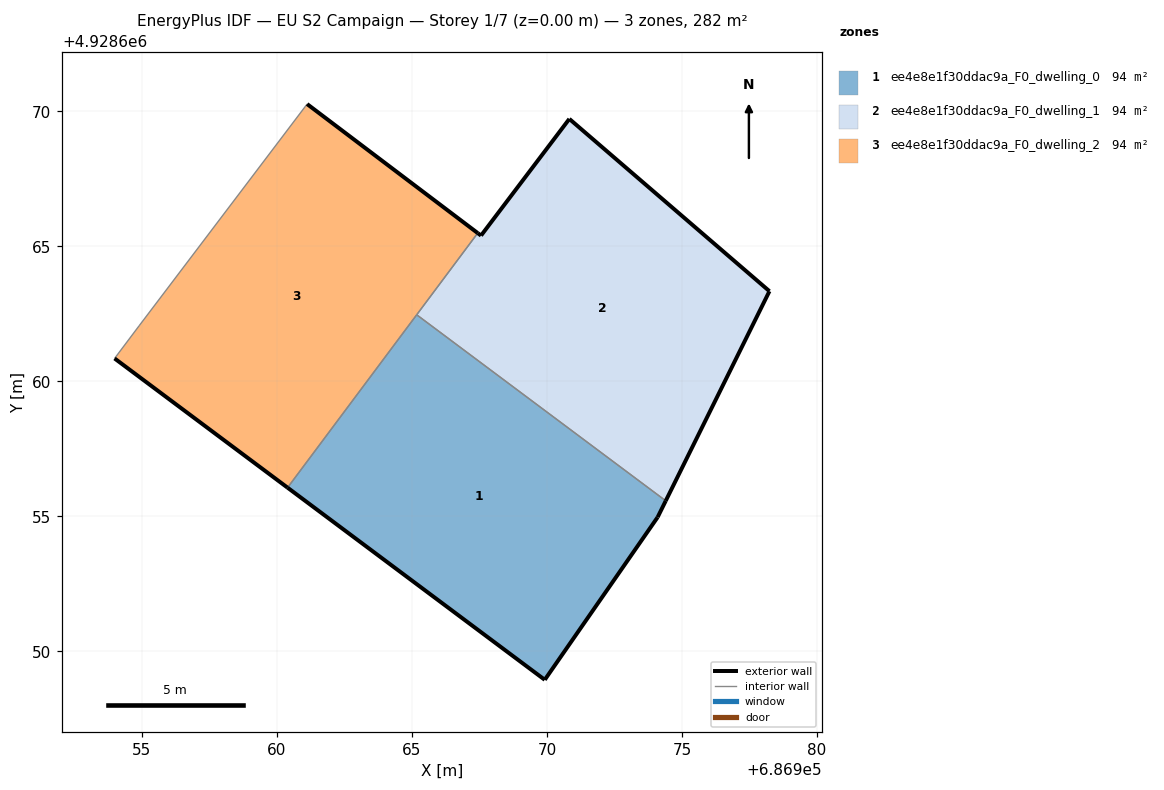
=== STOREY PLAN SPEC (per zone: floor XY polygon, exterior-wall plan segments, windows/doors) ===
zone 1: ee4e8e1f30ddac9a_F0_dwelling_0  (93.9 m²)
  floor: (686969.92, 4928648.95) (686974.09, 4928654.97) (686974.40, 4928655.58) (686965.17, 4928662.46) (686960.39, 4928656.06)
  exterior wall: (686969.92, 4928648.95) – (686960.39, 4928656.06)  [11.9 m]
  exterior wall: (686974.40, 4928655.58) – (686974.09, 4928654.97)  [0.7 m]
  exterior wall: (686974.09, 4928654.97) – (686969.92, 4928648.95)  [7.3 m]
  interior walls: 2
zone 2: ee4e8e1f30ddac9a_F0_dwelling_1  (93.9 m²)
  floor: (686974.40, 4928655.58) (686978.24, 4928663.34) (686970.83, 4928669.72) (686967.56, 4928665.40) (686967.43, 4928665.49) (686965.17, 4928662.46)
  exterior wall: (686967.43, 4928665.49) – (686967.56, 4928665.40)  [0.2 m]
  exterior wall: (686967.56, 4928665.40) – (686970.83, 4928669.72)  [5.4 m]
  exterior wall: (686970.83, 4928669.72) – (686978.24, 4928663.34)  [9.8 m]
  exterior wall: (686978.24, 4928663.34) – (686974.40, 4928655.58)  [8.7 m]
  interior walls: 2
zone 3: ee4e8e1f30ddac9a_F0_dwelling_2  (93.9 m²)
  floor: (686960.39, 4928656.06) (686967.43, 4928665.49) (686961.12, 4928670.27) (686954.90, 4928662.06) (686953.99, 4928660.85)
  exterior wall: (686961.12, 4928670.27) – (686967.43, 4928665.49)  [7.9 m]
  exterior wall: (686960.39, 4928656.06) – (686953.99, 4928660.85)  [8.0 m]
  interior walls: 4

=== DERIVED (storey summary) ===
Building: EU S2 Campaign
Storey: 1 of 7  (floor level z = 0.00 m)
Storey gross floor area: 281.6 m²
Zones on this storey: 3
  - ee4e8e1f30ddac9a_F0_dwelling_0: floor 93.9 m²; exterior wall 19.9 m (59.7 m²); WWR 0.0%
  - ee4e8e1f30ddac9a_F0_dwelling_1: floor 93.9 m²; exterior wall 24.0 m (72.0 m²); WWR 0.0%
  - ee4e8e1f30ddac9a_F0_dwelling_2: floor 93.9 m²; exterior wall 15.9 m (47.8 m²); WWR 0.0%
Zone adjacency (shared interzone walls):
  - ee4e8e1f30ddac9a_F0_dwelling_0 ↔ ee4e8e1f30ddac9a_F0_dwelling_1
  - ee4e8e1f30ddac9a_F0_dwelling_0 ↔ ee4e8e1f30ddac9a_F0_dwelling_2
  - ee4e8e1f30ddac9a_F0_dwelling_1 ↔ ee4e8e1f30ddac9a_F0_dwelling_2